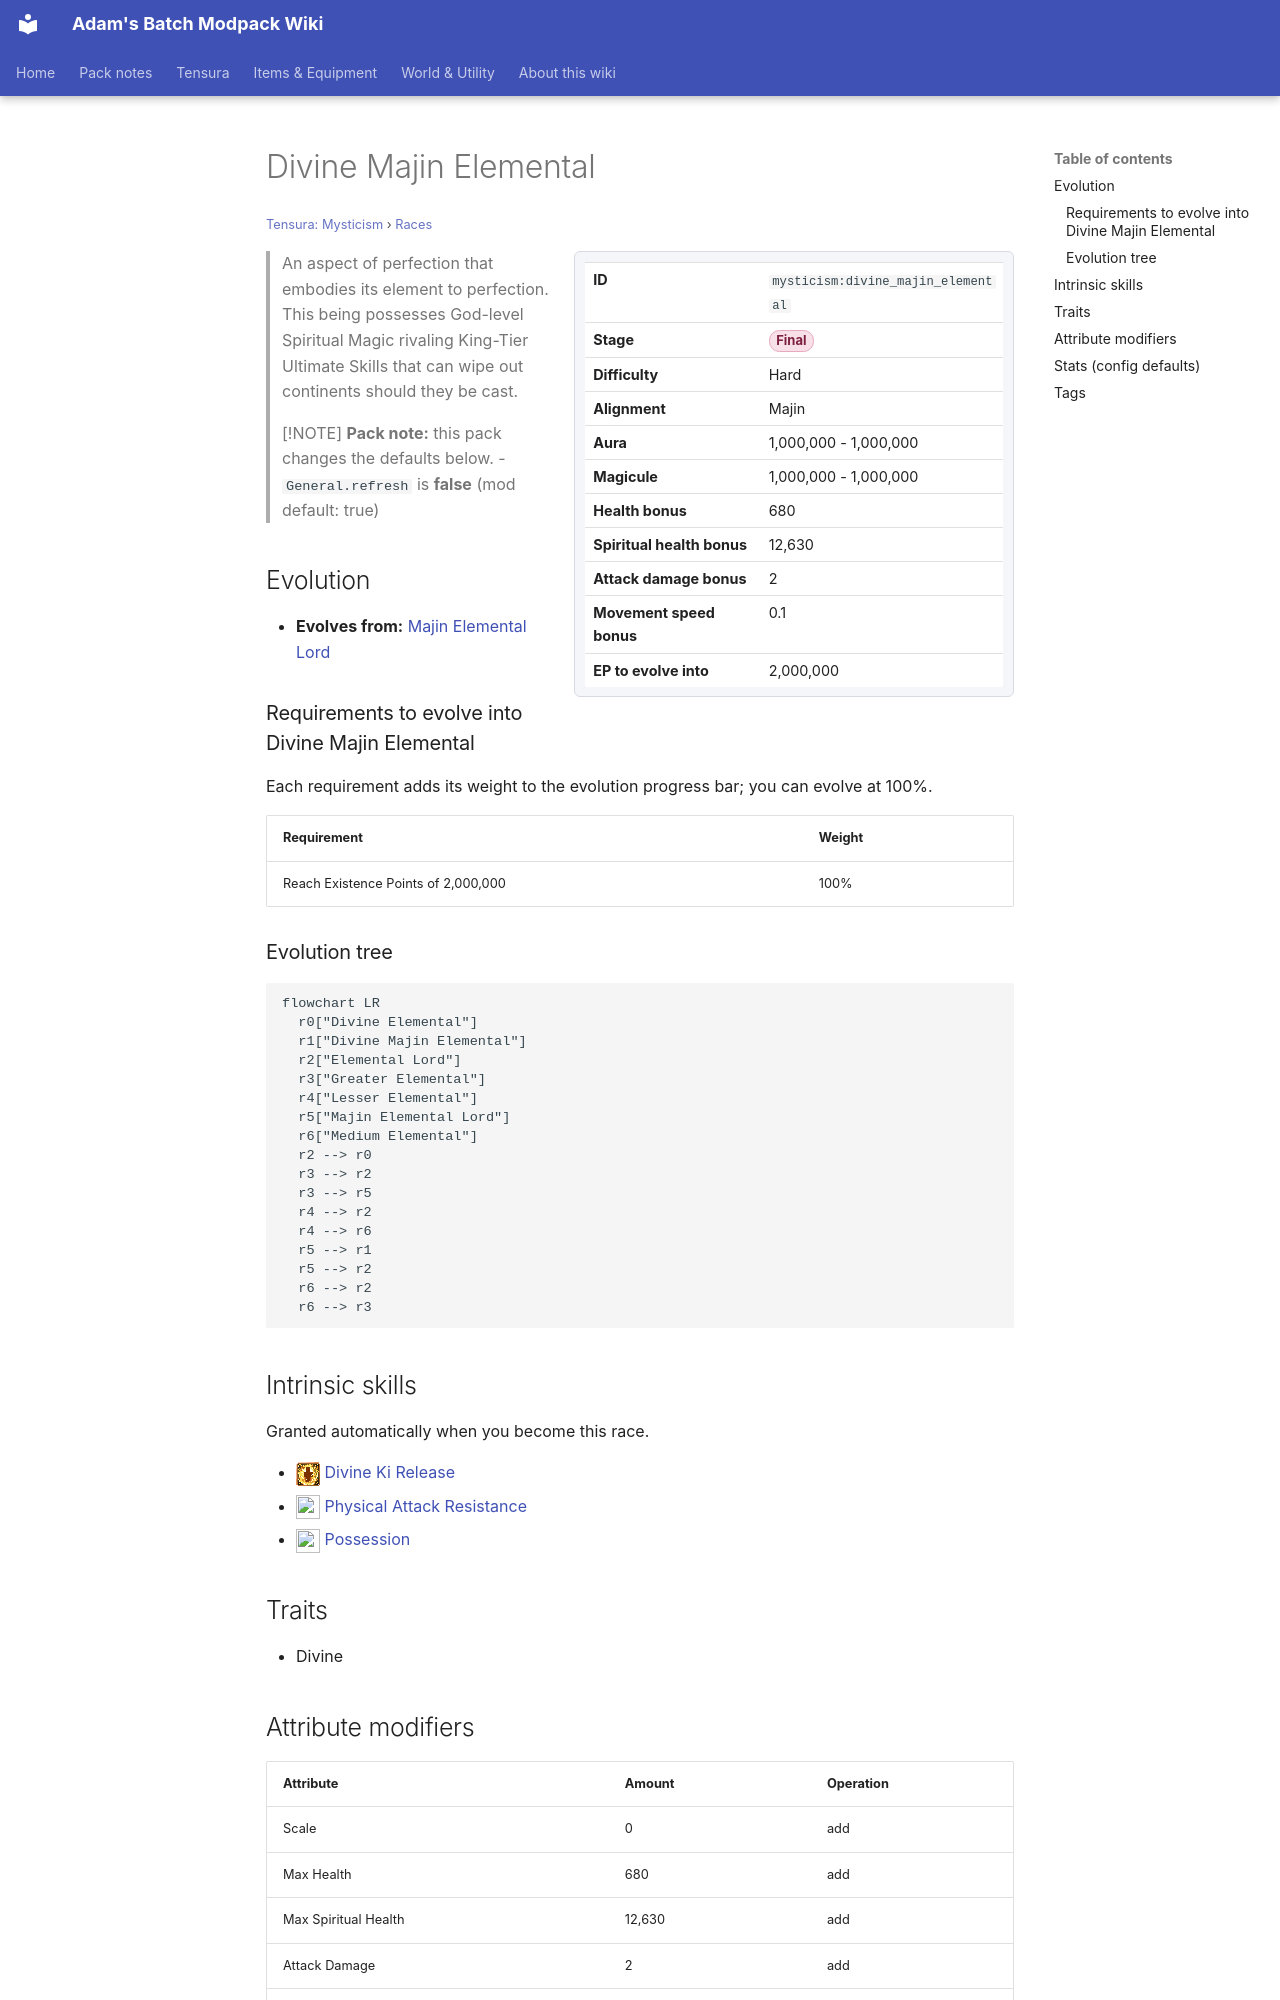

repository: Proteus-Nell/Adams-Batch-MC-Modpack-Wiki · page: tensura-mysticism/races/divine-majin-elemental/index.html · generator: mkdocs

# Divine Majin Elemental

<small>[Tensura: Mysticism](../index.md) &rsaquo; [Races](index.md)</small>

<div class="infobox" markdown>

| | |
|---|---|
| **ID** | `mysticism:divine_majin_elemental` |
| **Stage** | <span class="stage stage-final">Final</span> |
| **Difficulty** | Hard |
| **Alignment** | Majin |
| **Aura** | 1,000,000 - 1,000,000 |
| **Magicule** | 1,000,000 - 1,000,000 |
| **Health bonus** | 680 |
| **Spiritual health bonus** | 12,630 |
| **Attack damage bonus** | 2 |
| **Movement speed bonus** | 0.1 |
| **EP to evolve into** | 2,000,000 |

</div>

> An aspect of perfection that embodies its element to perfection. This being possesses God-level Spiritual Magic rivaling King-Tier Ultimate Skills that can wipe out continents should they be cast.

> [!NOTE]
> **Pack note:** this pack changes the defaults below.
> - `General.refresh` is **false** (mod default: true)

## Evolution

- **Evolves from:** [Majin Elemental Lord](majin-lord.md)

### Requirements to evolve into Divine Majin Elemental

Each requirement adds its weight to the evolution progress bar; you can evolve at 100%.

| Requirement | Weight |
|---|---|
| Reach Existence Points of 2,000,000 | 100% |

### Evolution tree

```mermaid
flowchart LR
  r0["Divine Elemental"]
  r1["Divine Majin Elemental"]
  r2["Elemental Lord"]
  r3["Greater Elemental"]
  r4["Lesser Elemental"]
  r5["Majin Elemental Lord"]
  r6["Medium Elemental"]
  r2 --> r0
  r3 --> r2
  r3 --> r5
  r4 --> r2
  r4 --> r6
  r5 --> r1
  r5 --> r2
  r6 --> r2
  r6 --> r3
```

## Intrinsic skills

Granted automatically when you become this race.

- ![](../../assets/icons/tensura/skill/divine_ki_release.png) [Divine Ki Release](../../tensura-reincarnated/abilities/intrinsic-skills/divine-ki-release.md)
- ![](../../assets/icons/tensura/skill/physical_attack_resistance.png) [Physical Attack Resistance](../../tensura-reincarnated/abilities/resistance-skills/physical-attack-resistance.md)
- ![](../../assets/icons/tensura/skill/possession.png) [Possession](../../tensura-reincarnated/abilities/intrinsic-skills/possession.md)

## Traits

- Divine

## Attribute modifiers

| Attribute | Amount | Operation |
|---|---|---|
| Scale | 0 | add |
| Max Health | 680 | add |
| Max Spiritual Health | 12,630 | add |
| Attack Damage | 2 | add |
| Attack Speed | 0.5 | add |
| Knockback Resistance | 0.5 | add |
| Movement Speed | 0.1 | add |
| Swim Speed Multiplier | 0.8 | add |
